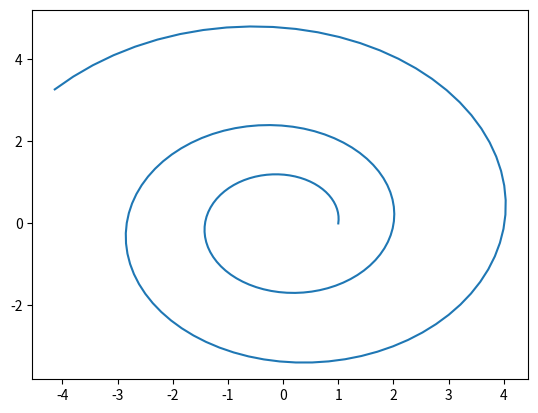

This figure's Python source:
# By submitting this assignment, all team members agree to the following:
#  “Aggies do not lie, cheat, or steal, or tolerate those who do”
#  “I have not given or received any unauthorized aid on this assignment”
#
# [redacted]
# [redacted]
# Assignment: 	Lab 10b - Part 1
# Date:       	11 12 2018

import numpy
import matplotlib.pyplot as plt
starting_matrix = numpy.matrix([[1.00583, -0.087156], [0.087156, 1.00583]])
print(starting_matrix)
point_matrix = numpy.matrix([[1], [0]])
print(point_matrix)
point_array = numpy.array(point_matrix)
point_python = point_array.tolist()
print(point_python)
x = []
y = []
x.append(point_python[0])
print(x)
y.append(point_python[1])
print(y)
for n in range(174):
    point_matrix = numpy.matmul(starting_matrix, point_matrix)
    point_array = numpy.array(point_matrix)
    point_python = point_array.tolist()
    print(point_python)
    x.append(point_python[0])
    y.append(point_python[1])
plt.plot(x, y)
plt.show()
